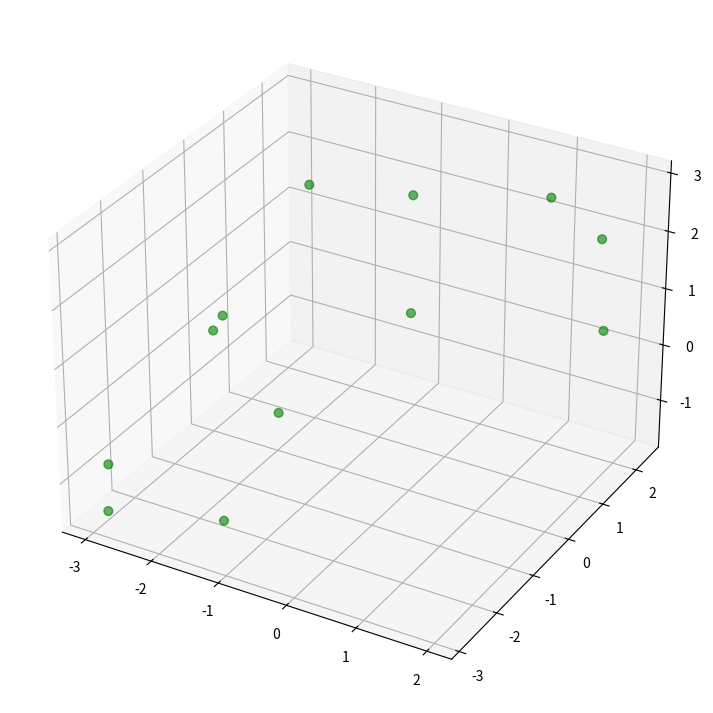
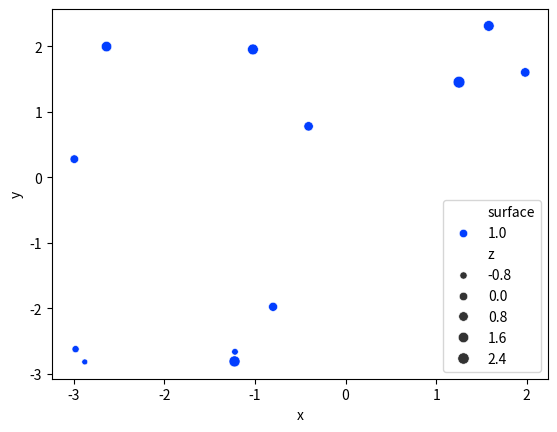

Here is the Python script that generated these plots, in order:
import numpy as np
import pandas as pd
import matplotlib.pyplot as plt
import seaborn as sns


def add_index(arr):
    # adding indexes
    arr_wi = np.zeros([len(arr), 4])
    arr_wi[:, 1:] = arr
    arr_wi[:, 0] = np.arange(len(arr))

    return arr_wi


def find_surface_2d(arr: np.ndarray, projection: np.ndarray, npa: int) -> np.ndarray:
    """

    Parameters
    ----------
    arr : np.ndarray
        cluster array.
    projection : np.ndarray
        its projection.
    npa : int
        non-projection axis- for xy projection z is npa.

    Returns
    -------
    closest_points : np.ndarray
        closest point for the given projection.

    """
    # adding indexes

    closest_points = np.zeros(len(arr))
    for i, prj in enumerate(projection):
        co = [1, 2, 3]
        co.remove(npa)
        distance2d = np.sum(np.square(arr[:, co] - prj[co]), axis=1)  # distance in 2d
        partial = arr[distance2d < 0.2]  # slice of arr that is less than 1 away in 2d
        axial_dist = partial[:, npa] - prj[npa]  # distance in non-projection axis
        index_in_axial = np.argmin(axial_dist**2)
        closest_points[i] = partial[index_in_axial, 0]

    # unique_closest = np.unique(closest_points).astype('int16')

    return closest_points


def project2d(arr: np.ndarray) -> list:
    """

    Parameters
    ----------
    arr : np.ndarray
        xyz coordinates of particles.

    Returns
    -------
    list
        list of 6 2d-projection.

    """
    # arr = add_index(arr)

    xy_low, xy_high, xz_low = arr.copy(), arr.copy(), arr.copy()
    xz_high, yz_low, yz_high = arr.copy(), arr.copy(), arr.copy()

    xi, yi, zi = 1, 2, 3
    # xy
    xy_low[:, zi] = np.min(arr[:, zi])
    xy_high[:, zi] = np.max(arr[:, zi])
    # xz
    xz_low[:, yi] = np.min(arr[:, yi])
    xz_high[:, yi] = np.max(arr[:, yi])
    # yz
    yz_low[:, xi] = np.min(arr[:, xi])
    yz_high[:, xi] = np.max(arr[:, xi])

    return [xy_low, xy_high, xz_low, xz_high, yz_low, yz_high]


def marksurface_projection(arr: np.ndarray) -> pd.DataFrame:
    arr = add_index(arr)
    sides = project2d(arr)
    npas = [3, 3, 2, 2, 1, 1]

    # finds all particles that are surface non-unique fashion
    surface_index = np.zeros([6, len(arr)])
    for i, npa, side in zip(range(6), npas, sides):
        surface_index[i] = find_surface_2d(arr, projection=side, npa=npa)

    # remove the repeats
    unique_closest = np.unique(surface_index).astype("int")

    # initializing and marking the surface particles
    surf = np.zeros(len(arr))
    surf[unique_closest] = 1

    # creating the relevant DataFrame
    blob = pd.DataFrame(arr[:, 1:], columns=["x", "y", "z"])
    blob["surface"] = surf

    return blob


arr = np.random.rand(12, 3) * 6 - 3
blob = marksurface_projection(arr)
core = blob[blob.surface == 0]
surf = blob[blob.surface == 1]


fig = plt.figure(figsize=(9, 9))
ax = plt.axes(projection="3d")
ax.scatter(core.x, core.y, core.z, marker="o", alpha=0.4, color="grey", s=40)
ax.scatter(surf.x, surf.y, surf.z, marker="o", alpha=0.6, color="green", s=40)
plt.show()

sns.scatterplot(data=blob, x="x", y="y", hue="surface", size="z", palette="bright")
